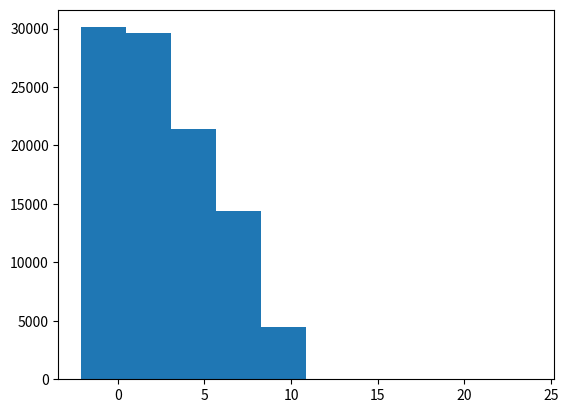

The matplotlib source for this figure:
class FloatNum:
    def __init__(self,number,exp_bits=8,man_bits=23):

        self.bias = (2**(exp_bits-1)) - 1
        self.sign = int(number<0)
        self.man_bits = man_bits
        self.exp_bits = exp_bits

        exp = 0
        mod_number = number if number>0 else number*-1
        if(mod_number>1):
            while(mod_number>=2):
                mod_number = mod_number/2
                exp = exp+1
        elif(mod_number==0):
            exp= -1 * self.bias
        else:
            while(mod_number<1):
                if(exp==-126):
                    exp = exp-1
                    break
                mod_number = mod_number*2
                exp = exp-1

        man = mod_number-1 if mod_number>1 else mod_number
        self.mantissa = 0
        for i in range(man_bits):
            self.mantissa = (self.mantissa<<1)+int(man*2)
            man = man*2 - int(man*2)

        self.exp = exp + self.bias

    def add(self,number):
        exp1 = self.exp
        exp2 = number.exp
        d = exp1-exp2
        exp = exp1

        man1 = self.mantissa | (int(exp1>0))<<(self.man_bits)
        man2 = number.mantissa | int(exp2>0)<<(number.man_bits)

        if(d>0):
            man2 = man2>>d
        else:
            d = -1*d
            man1 = man1>>(d)
            exp = exp2
        man = man1+man2
        if(man & 2<<(self.man_bits) != 0):
            man = man>>1
            exp = exp+1
        man = man - (1<<self.man_bits)
        return(self.sign,exp,man)

    def subtract(self,number):
        exp1 = self.exp
        exp2 = number.exp
        d = exp1-exp2
        exp = exp1
        sign = self.sign

        man1 = self.mantissa | int(exp1>0)<<(self.man_bits)
        man2 = number.mantissa | int(exp2>0)<<(number.man_bits)

        if(d>0):
            man2 = man2>>d
        elif(d<0):
            sign = number.sign
            d = -1*d
            man1 = man1>>(d)
            exp = exp2

        if(man2>man1):
            sign = number.sign
            tmp = man1
            man1 = man2
            man2 = tmp

        man = man1-man2
        if(man==0):
            return(sign,0,0)
        for i in range(1,self.man_bits+1):
            if(man & 1<<(self.man_bits-i) != 0):
                man = man<<i
                exp = exp-i
                break            
        man = man - (1<<self.man_bits)
        return(sign,exp,man)

    def multiply(self,number):
        exp1 = self.exp
        exp2 = number.exp
        exp3 = exp1+exp2-self.bias

        man1 = self.mantissa | ((1<<13)-1)
        man2 = number.mantissa | ((1<<13)-1)

        man3 = int((man1+man2)*1.02)

        if(man3 & 1<<(self.man_bits)):
            exp3 = exp3+1
            man3 = man3 ^ 1<<(self.man_bits)
        return(self.sign^number.sign,exp3,man3)

    def signed_add(self,number):
        if(self.sign != number.sign):
            return(self.subtract(number))
        else:
            return(self.add(number))

    def SignToBin(self):
        return(self.sign)

    def SignToBin(self):
        return(self.sign)

    def show_num(self,to_print=True):
        num = (2**(self.exp-self.man_bits-self.bias)*(self.mantissa | ((1<<(self.man_bits))*int(self.exp!=0))) * (pow(-1,self.sign)))
        if(self.exp==0):
            num=num*2
        if(to_print==True):
            print(num,end=' ')
        return(num)

    def re_init_num(self,sign,exp,mantissa):
        self.sign = sign
        self.mantissa = mantissa
        self.exp = exp

    def __str__(self):
        return(str(self.show_num(False)))

    def __add__(self,other):
        if(type(other) != FloatNum):
            raise TypeError
        Z = FloatNum(0,self.exp_bits,self.man_bits)
        s,e,m = self.signed_add(other)
        Z.re_init_num(s,e,m)
        return(Z)

    def __sub__(self,other):
        if(type(other) != FloatNum):
            raise TypeError
        Z = FloatNum(0,self.exp_bits,self.man_bits)
        X = FloatNum(0,self.exp_bits,self.man_bits)
        X.re_init_num(other.sign,other.exp,other.mantissa)
        X.sign = 1^X.sign
        s,e,m = self.signed_add(X)
        Z.re_init_num(s,e,m)
        return(Z)        

    def __mul__(self,other):
        if(type(other) != FloatNum):
            raise TypeError
        Z = FloatNum(0,self.exp_bits,self.man_bits)
        s,e,m = self.multiply(other)
        Z.re_init_num(s,e,m)
        return(Z)

    def __lt__(self,other):
        Z = self - other
        if(Z.exp==0 and Z.mantissa==0):
            return(False)
        return(bool(Z.sign))

    def __gt__(self,other):
        Z = self - other
        if(Z.exp==0 and Z.mantissa==0):
            return(False)
        return(not bool(Z.sign))

    def __eq__(self,other):
        if(type(self) != type(other)):
            return(False)
        Z = self - other
        if(Z.exp==0 and Z.mantissa==0):
            return(True)
        return(False)

import random
FpErr = []
for i in range(0,100000):
    num = random.uniform(0,1000)
    num2 = random.uniform(0,1000)
    X = FloatNum(num) * FloatNum(num2)
    num3 = num*num2

    errorX = 100*(num3 - X.show_num(False))/num3

    FpErr.append((errorX))

print("Avg:",abs(sum(FpErr)/len(FpErr)))
print("Max:",max(FpErr))

import matplotlib.pyplot as plt

plt.hist(FpErr)
plt.show()